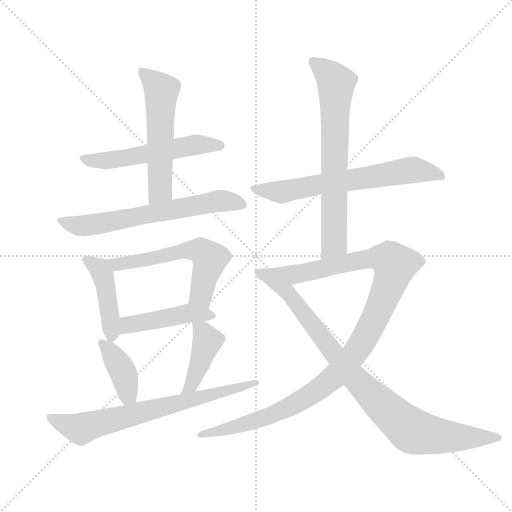
t = 0.00 s
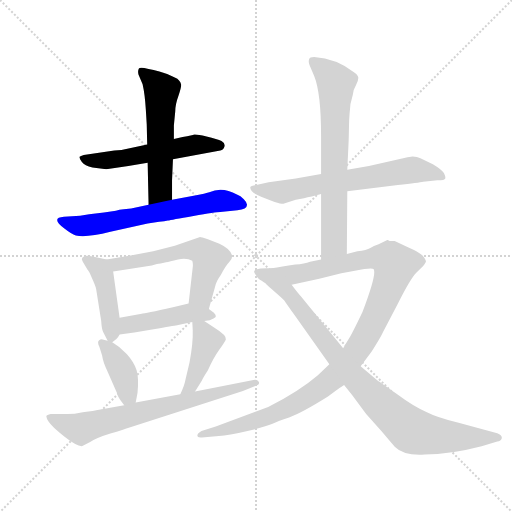
t = 1.99 s
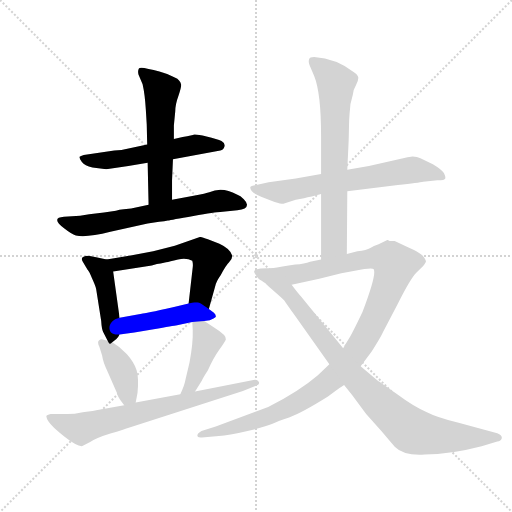
t = 3.98 s
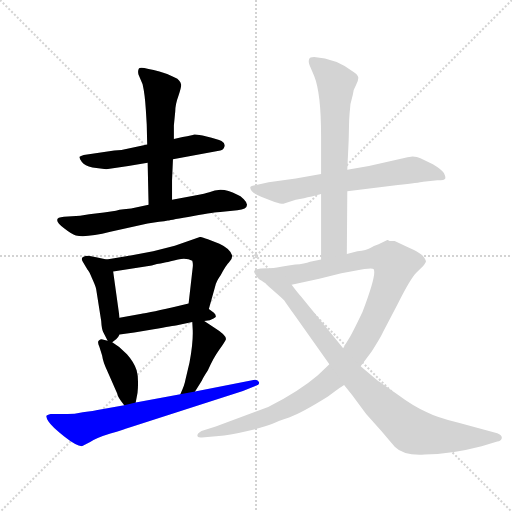
t = 5.97 s
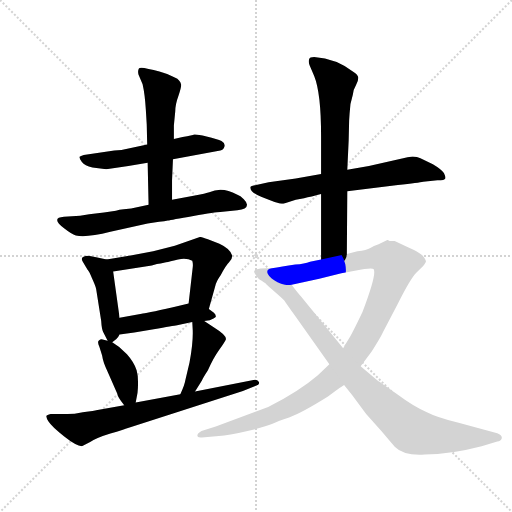
t = 7.96 s
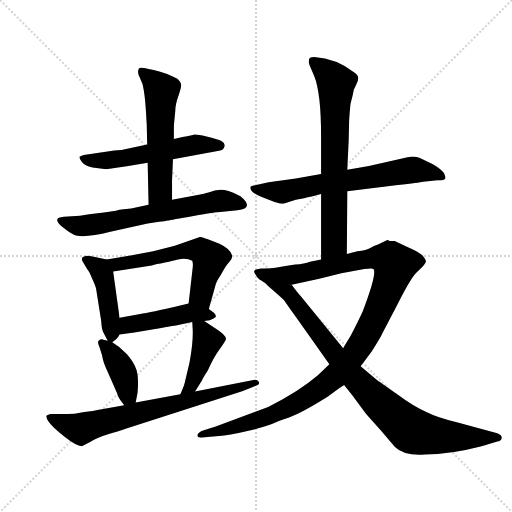
t = 9.95 s

The animated SVG that drew these frames (rendered in a browser with its animation timeline set to each time). Animation: 13 CSS @keyframes rules; one cycle of 9.95 s.

<svg version="1.1" viewBox="0 0 1024 1024" xmlns="http://www.w3.org/2000/svg">
  <g stroke="lightgray" stroke-dasharray="1,1" stroke-width="1" transform="scale(4, 4)">
    <line x1="0" y1="0" x2="256" y2="256"></line>
    <line x1="256" y1="0" x2="0" y2="256"></line>
    <line x1="128" y1="0" x2="128" y2="256"></line>
    <line x1="0" y1="128" x2="256" y2="128"></line>
  </g>
  <g transform="scale(0.92, -0.92) translate(60, -900)">
    <style type="text/css">
      
        @keyframes keyframes0 {
          from {
            stroke: blue;
            stroke-dashoffset: 557;
            stroke-width: 128;
          }
          64% {
            animation-timing-function: step-end;
            stroke: blue;
            stroke-dashoffset: 0;
            stroke-width: 128;
          }
          to {
            stroke: black;
            stroke-width: 1024;
          }
        }
        #make-me-a-hanzi-animation-0 {
          animation: keyframes0 0.7032877604166666s both;
          animation-delay: 0s;
          animation-timing-function: linear;
        }
      
        @keyframes keyframes1 {
          from {
            stroke: blue;
            stroke-dashoffset: 564;
            stroke-width: 128;
          }
          65% {
            animation-timing-function: step-end;
            stroke: blue;
            stroke-dashoffset: 0;
            stroke-width: 128;
          }
          to {
            stroke: black;
            stroke-width: 1024;
          }
        }
        #make-me-a-hanzi-animation-1 {
          animation: keyframes1 0.708984375s both;
          animation-delay: 0.7032877604166666s;
          animation-timing-function: linear;
        }
      
        @keyframes keyframes2 {
          from {
            stroke: blue;
            stroke-dashoffset: 652;
            stroke-width: 128;
          }
          68% {
            animation-timing-function: step-end;
            stroke: blue;
            stroke-dashoffset: 0;
            stroke-width: 128;
          }
          to {
            stroke: black;
            stroke-width: 1024;
          }
        }
        #make-me-a-hanzi-animation-2 {
          animation: keyframes2 0.7805989583333334s both;
          animation-delay: 1.4122721354166665s;
          animation-timing-function: linear;
        }
      
        @keyframes keyframes3 {
          from {
            stroke: blue;
            stroke-dashoffset: 437;
            stroke-width: 128;
          }
          59% {
            animation-timing-function: step-end;
            stroke: blue;
            stroke-dashoffset: 0;
            stroke-width: 128;
          }
          to {
            stroke: black;
            stroke-width: 1024;
          }
        }
        #make-me-a-hanzi-animation-3 {
          animation: keyframes3 0.6056315104166666s both;
          animation-delay: 2.19287109375s;
          animation-timing-function: linear;
        }
      
        @keyframes keyframes4 {
          from {
            stroke: blue;
            stroke-dashoffset: 589;
            stroke-width: 128;
          }
          66% {
            animation-timing-function: step-end;
            stroke: blue;
            stroke-dashoffset: 0;
            stroke-width: 128;
          }
          to {
            stroke: black;
            stroke-width: 1024;
          }
        }
        #make-me-a-hanzi-animation-4 {
          animation: keyframes4 0.7293294270833334s both;
          animation-delay: 2.7985026041666665s;
          animation-timing-function: linear;
        }
      
        @keyframes keyframes5 {
          from {
            stroke: blue;
            stroke-dashoffset: 461;
            stroke-width: 128;
          }
          60% {
            animation-timing-function: step-end;
            stroke: blue;
            stroke-dashoffset: 0;
            stroke-width: 128;
          }
          to {
            stroke: black;
            stroke-width: 1024;
          }
        }
        #make-me-a-hanzi-animation-5 {
          animation: keyframes5 0.6251627604166666s both;
          animation-delay: 3.52783203125s;
          animation-timing-function: linear;
        }
      
        @keyframes keyframes6 {
          from {
            stroke: blue;
            stroke-dashoffset: 398;
            stroke-width: 128;
          }
          56% {
            animation-timing-function: step-end;
            stroke: blue;
            stroke-dashoffset: 0;
            stroke-width: 128;
          }
          to {
            stroke: black;
            stroke-width: 1024;
          }
        }
        #make-me-a-hanzi-animation-6 {
          animation: keyframes6 0.5738932291666666s both;
          animation-delay: 4.152994791666667s;
          animation-timing-function: linear;
        }
      
        @keyframes keyframes7 {
          from {
            stroke: blue;
            stroke-dashoffset: 428;
            stroke-width: 128;
          }
          58% {
            animation-timing-function: step-end;
            stroke: blue;
            stroke-dashoffset: 0;
            stroke-width: 128;
          }
          to {
            stroke: black;
            stroke-width: 1024;
          }
        }
        #make-me-a-hanzi-animation-7 {
          animation: keyframes7 0.5983072916666666s both;
          animation-delay: 4.726888020833334s;
          animation-timing-function: linear;
        }
      
        @keyframes keyframes8 {
          from {
            stroke: blue;
            stroke-dashoffset: 719;
            stroke-width: 128;
          }
          70% {
            animation-timing-function: step-end;
            stroke: blue;
            stroke-dashoffset: 0;
            stroke-width: 128;
          }
          to {
            stroke: black;
            stroke-width: 1024;
          }
        }
        #make-me-a-hanzi-animation-8 {
          animation: keyframes8 0.8351236979166666s both;
          animation-delay: 5.325195312500001s;
          animation-timing-function: linear;
        }
      
        @keyframes keyframes9 {
          from {
            stroke: blue;
            stroke-dashoffset: 672;
            stroke-width: 128;
          }
          69% {
            animation-timing-function: step-end;
            stroke: blue;
            stroke-dashoffset: 0;
            stroke-width: 128;
          }
          to {
            stroke: black;
            stroke-width: 1024;
          }
        }
        #make-me-a-hanzi-animation-9 {
          animation: keyframes9 0.796875s both;
          animation-delay: 6.160319010416668s;
          animation-timing-function: linear;
        }
      
        @keyframes keyframes10 {
          from {
            stroke: blue;
            stroke-dashoffset: 706;
            stroke-width: 128;
          }
          70% {
            animation-timing-function: step-end;
            stroke: blue;
            stroke-dashoffset: 0;
            stroke-width: 128;
          }
          to {
            stroke: black;
            stroke-width: 1024;
          }
        }
        #make-me-a-hanzi-animation-10 {
          animation: keyframes10 0.8245442708333334s both;
          animation-delay: 6.957194010416668s;
          animation-timing-function: linear;
        }
      
        @keyframes keyframes11 {
          from {
            stroke: blue;
            stroke-dashoffset: 1127;
            stroke-width: 128;
          }
          79% {
            animation-timing-function: step-end;
            stroke: blue;
            stroke-dashoffset: 0;
            stroke-width: 128;
          }
          to {
            stroke: black;
            stroke-width: 1024;
          }
        }
        #make-me-a-hanzi-animation-11 {
          animation: keyframes11 1.1671549479166667s both;
          animation-delay: 7.781738281250001s;
          animation-timing-function: linear;
        }
      
        @keyframes keyframes12 {
          from {
            stroke: blue;
            stroke-dashoffset: 925;
            stroke-width: 128;
          }
          75% {
            animation-timing-function: step-end;
            stroke: blue;
            stroke-dashoffset: 0;
            stroke-width: 128;
          }
          to {
            stroke: black;
            stroke-width: 1024;
          }
        }
        #make-me-a-hanzi-animation-12 {
          animation: keyframes12 1.0027669270833333s both;
          animation-delay: 8.948893229166668s;
          animation-timing-function: linear;
        }
      
    </style>
    
      <path d="M 316 554 L 419 573 Q 426 574 428 581.5 Q 430 589 421.5 593.5 Q 413 598 389 603.5 Q 365 609 362 607.5 Q 359 606 337 602 L 318 598 L 260 586 L 204 574 Q 190 574 170 570 L 122 563 Q 115 561 113 559 Q 112 556 118 548 Q 124 540 141 536 L 171 532 L 219 539 L 261 546 L 316 554 Z" fill="lightgray"></path>
    
      <path d="M 314 466 L 314 508 L 316 554 L 318 598 L 318 627 L 321 658 Q 321 673 328 692 Q 334 710 334 716 Q 331 727 321 731 Q 313 736 295 742 Q 276 748 274 748 L 263 750 Q 244 755 242 751 Q 239 746 241 738 L 250 717 Q 255 695 257 662 L 259 629 L 260 586 L 261 546 L 263 455 C 264 425 314 436 314 466 Z" fill="lightgray"></path>
    
      <path d="M 114 431 L 79 429 Q 49 427 80 403 Q 98 389 105 388 Q 128 383 180 396 L 261 414 L 286 418 Q 298 419 305 420.5 Q 312 422 360.5 430.5 Q 409 439 419 439 L 456 443 Q 477 445 477 455 Q 477 460 470 467 Q 463 474 455 477 Q 423 495 395 482 Q 390 480 358 474 L 314 466 L 263 455 L 225 447 L 209 445 Q 199 444 192 442 L 166 438 L 134 434 L 114 431 Z" fill="lightgray"></path>
    
      <path d="M 172 336 L 149 341 Q 131 344 129 344 Q 113 342 120 331 L 130 314 Q 134 310 140 295 Q 147 280 149 272 L 160 202 Q 161 185 164 179 L 174 159 C 178 151 178 151 184 156 L 193 163 Q 197 167 200 173 L 200 209 L 186 310 C 183 334 183 334 172 336 Z" fill="lightgray"></path>
    
      <path d="M 394 228 L 408 278 Q 410 288 420 302 Q 430 322 438 330 Q 445 337 445 344 Q 441 359 417 370 L 392 380 Q 377 385 375 385 L 320 366 L 273 354 L 227 345 L 172 336 C 142 331 156 305 186 310 L 270 323 L 281 326 Q 285 326 289 327 Q 293 328 301 330 Q 308 331 327 336 Q 346 340 358 333 Q 360 326 359 319 L 350 240 C 347 210 386 199 394 228 Z" fill="lightgray"></path>
    
      <path d="M 384 202 L 396 204 Q 406 208 409 211 Q 410 215 405 220 L 394 228 C 371 245 371 245 350 240 L 316 232 Q 254 218 248 218 L 200 209 C 171 203 170 169 200 173 L 232 177 L 274 184 Q 317 192 325 193 L 358 200 L 384 202 Z" fill="lightgray"></path>
    
      <path d="M 174 159 L 163 162 Q 159 163 155 160 Q 151 157 156 146 L 162 127 Q 164 112 174 92 L 195 44 Q 195 38 210 19 C 228 -5 229 -4 235 25 L 239 46 Q 242 78 237 95 Q 232 112 216 130 Q 200 147 184 156 L 174 159 Z" fill="lightgray"></path>
    
      <path d="M 364 49 L 379 73 Q 381 78 392 95 Q 404 122 417 140 Q 429 157 431 162 Q 433 171 407 187 L 384 202 C 359 218 357 220 358 200 L 359 182 Q 360 155 352 112 L 343 74 Q 342 65 332 43 C 320 16 348 24 364 49 Z" fill="lightgray"></path>
    
      <path d="M 210 19 L 149 8 Q 148 7 120 4 Q 101 0 87 0 L 50 0 Q 44 -1 41.5 -3.5 Q 39 -6 45.5 -16.5 Q 52 -27 79 -48.5 Q 106 -70 118 -70 L 136 -61 Q 149 -52 180 -42.5 Q 211 -33 213 -32 L 225 -28 L 468 50 L 495 61 Q 506 64 502.5 70 Q 499 76 491 74 L 364 49 L 332 43 L 235 25 L 210 19 Z" fill="lightgray"></path>
    
      <path d="M 695 484 L 805 498 Q 851 503 860 505 L 891 508 Q 907 508 908 512 Q 909 516 905 524 Q 898 533 881 543 L 854 556 Q 847 560 837 560 L 826 558 L 742 539 L 695 531 L 638 522 L 583 512 L 524 504 L 497 498 Q 485 496 484 493 Q 484 481 509 472 L 537 461 Q 550 457 556 457 L 583 466 L 601 469 Q 616 472 638 478 L 695 484 Z" fill="lightgray"></path>
    
      <path d="M 694 348 L 695 484 L 695 531 L 698 595 L 699 638 L 700 653 Q 700 673 707 694 Q 708 705 714 715 Q 719 725 719 731 Q 719 736 711 742 Q 671 773 623 776 Q 613 776 612 771 Q 610 765 613 758 L 623 735 Q 638 698 638 604 L 638 522 L 638 478 L 638 336 C 638 306 694 318 694 348 Z" fill="lightgray"></path>
    
      <path d="M 798 376 Q 792 376 787 376 L 783 378 L 782 378 L 763 369 Q 752 365 745 361 Q 737 356 717 354 L 694 348 L 638 336 L 614 331 Q 602 326 582 325 Q 552 320 531 317 C 501 313 545 275 574 281 L 634 294 L 682 306 L 732 315 Q 749 318 752 315 Q 760 306 728 222 Q 706 176 698 163 Q 690 150 686 143 L 656 108 L 631 84 Q 589 48 523 15 L 409 -27 L 378 -37 Q 369 -42 369 -47 Q 369 -52 379 -51 L 416 -48 Q 436 -47 478 -37 Q 519 -27 531 -22 Q 542 -16 570 -7 Q 597 3 653 38 L 672 52 Q 676 55 688 63 L 724 104 L 748 136 Q 770 171 773 179 L 804 238 Q 832 294 845 307 L 860 322 Q 863 325 866 331 Q 866 336 858 345 Q 849 353 828 362 L 798 376 Z" fill="lightgray"></path>
    
      <path d="M 531 317 L 520 317 Q 507 317 504 316 Q 487 314 495 304 Q 502 293 508 290 Q 513 287 517 284 Q 520 281 523 278 Q 526 275 531 271 Q 535 267 544 260 Q 553 252 558 247 Q 562 241 581 214 L 656 108 L 688 63 L 705 42 L 736 0 L 770 -38 Q 797 -70 798 -71 Q 818 -91 863 -88 Q 918 -88 987 -70 L 1021 -60 Q 1029 -59 1031 -52 Q 1031 -46 1021 -42 L 937 -19 Q 889 -7 868 4 Q 841 15 802 44 Q 763 72 762 72 L 724 104 L 686 143 L 594 256 Q 589 261 574 281 C 556 305 546 317 531 317 Z" fill="lightgray"></path>
    
    
      <clipPath id="make-me-a-hanzi-clip-0">
        <path d="M 316 554 L 419 573 Q 426 574 428 581.5 Q 430 589 421.5 593.5 Q 413 598 389 603.5 Q 365 609 362 607.5 Q 359 606 337 602 L 318 598 L 260 586 L 204 574 Q 190 574 170 570 L 122 563 Q 115 561 113 559 Q 112 556 118 548 Q 124 540 141 536 L 171 532 L 219 539 L 261 546 L 316 554 Z"></path>
      </clipPath>
      <path clip-path="url(#make-me-a-hanzi-clip-0)" d="M 120 556 L 174 551 L 364 585 L 418 584" fill="none" id="make-me-a-hanzi-animation-0" stroke-dasharray="429 858" stroke-linecap="round"></path>
    
      <clipPath id="make-me-a-hanzi-clip-1">
        <path d="M 314 466 L 314 508 L 316 554 L 318 598 L 318 627 L 321 658 Q 321 673 328 692 Q 334 710 334 716 Q 331 727 321 731 Q 313 736 295 742 Q 276 748 274 748 L 263 750 Q 244 755 242 751 Q 239 746 241 738 L 250 717 Q 255 695 257 662 L 259 629 L 260 586 L 261 546 L 263 455 C 264 425 314 436 314 466 Z"></path>
      </clipPath>
      <path clip-path="url(#make-me-a-hanzi-clip-1)" d="M 247 744 L 291 703 L 289 487 L 268 463" fill="none" id="make-me-a-hanzi-animation-1" stroke-dasharray="436 872" stroke-linecap="round"></path>
    
      <clipPath id="make-me-a-hanzi-clip-2">
        <path d="M 114 431 L 79 429 Q 49 427 80 403 Q 98 389 105 388 Q 128 383 180 396 L 261 414 L 286 418 Q 298 419 305 420.5 Q 312 422 360.5 430.5 Q 409 439 419 439 L 456 443 Q 477 445 477 455 Q 477 460 470 467 Q 463 474 455 477 Q 423 495 395 482 Q 390 480 358 474 L 314 466 L 263 455 L 225 447 L 209 445 Q 199 444 192 442 L 166 438 L 134 434 L 114 431 Z"></path>
      </clipPath>
      <path clip-path="url(#make-me-a-hanzi-clip-2)" d="M 76 416 L 109 409 L 148 412 L 418 464 L 466 457" fill="none" id="make-me-a-hanzi-animation-2" stroke-dasharray="524 1048" stroke-linecap="round"></path>
    
      <clipPath id="make-me-a-hanzi-clip-3">
        <path d="M 172 336 L 149 341 Q 131 344 129 344 Q 113 342 120 331 L 130 314 Q 134 310 140 295 Q 147 280 149 272 L 160 202 Q 161 185 164 179 L 174 159 C 178 151 178 151 184 156 L 193 163 Q 197 167 200 173 L 200 209 L 186 310 C 183 334 183 334 172 336 Z"></path>
      </clipPath>
      <path clip-path="url(#make-me-a-hanzi-clip-3)" d="M 131 333 L 157 315 L 162 305 L 182 168" fill="none" id="make-me-a-hanzi-animation-3" stroke-dasharray="309 618" stroke-linecap="round"></path>
    
      <clipPath id="make-me-a-hanzi-clip-4">
        <path d="M 394 228 L 408 278 Q 410 288 420 302 Q 430 322 438 330 Q 445 337 445 344 Q 441 359 417 370 L 392 380 Q 377 385 375 385 L 320 366 L 273 354 L 227 345 L 172 336 C 142 331 156 305 186 310 L 270 323 L 281 326 Q 285 326 289 327 Q 293 328 301 330 Q 308 331 327 336 Q 346 340 358 333 Q 360 326 359 319 L 350 240 C 347 210 386 199 394 228 Z"></path>
      </clipPath>
      <path clip-path="url(#make-me-a-hanzi-clip-4)" d="M 180 332 L 205 326 L 346 356 L 377 355 L 396 338 L 377 261 L 388 236" fill="none" id="make-me-a-hanzi-animation-4" stroke-dasharray="461 922" stroke-linecap="round"></path>
    
      <clipPath id="make-me-a-hanzi-clip-5">
        <path d="M 384 202 L 396 204 Q 406 208 409 211 Q 410 215 405 220 L 394 228 C 371 245 371 245 350 240 L 316 232 Q 254 218 248 218 L 200 209 C 171 203 170 169 200 173 L 232 177 L 274 184 Q 317 192 325 193 L 358 200 L 384 202 Z"></path>
      </clipPath>
      <path clip-path="url(#make-me-a-hanzi-clip-5)" d="M 205 179 L 218 194 L 352 220 L 400 212" fill="none" id="make-me-a-hanzi-animation-5" stroke-dasharray="333 666" stroke-linecap="round"></path>
    
      <clipPath id="make-me-a-hanzi-clip-6">
        <path d="M 174 159 L 163 162 Q 159 163 155 160 Q 151 157 156 146 L 162 127 Q 164 112 174 92 L 195 44 Q 195 38 210 19 C 228 -5 229 -4 235 25 L 239 46 Q 242 78 237 95 Q 232 112 216 130 Q 200 147 184 156 L 174 159 Z"></path>
      </clipPath>
      <path clip-path="url(#make-me-a-hanzi-clip-6)" d="M 161 153 L 179 137 L 208 90 L 218 42 L 227 32" fill="none" id="make-me-a-hanzi-animation-6" stroke-dasharray="270 540" stroke-linecap="round"></path>
    
      <clipPath id="make-me-a-hanzi-clip-7">
        <path d="M 364 49 L 379 73 Q 381 78 392 95 Q 404 122 417 140 Q 429 157 431 162 Q 433 171 407 187 L 384 202 C 359 218 357 220 358 200 L 359 182 Q 360 155 352 112 L 343 74 Q 342 65 332 43 C 320 16 348 24 364 49 Z"></path>
      </clipPath>
      <path clip-path="url(#make-me-a-hanzi-clip-7)" d="M 365 196 L 391 159 L 356 62 L 336 49" fill="none" id="make-me-a-hanzi-animation-7" stroke-dasharray="300 600" stroke-linecap="round"></path>
    
      <clipPath id="make-me-a-hanzi-clip-8">
        <path d="M 210 19 L 149 8 Q 148 7 120 4 Q 101 0 87 0 L 50 0 Q 44 -1 41.5 -3.5 Q 39 -6 45.5 -16.5 Q 52 -27 79 -48.5 Q 106 -70 118 -70 L 136 -61 Q 149 -52 180 -42.5 Q 211 -33 213 -32 L 225 -28 L 468 50 L 495 61 Q 506 64 502.5 70 Q 499 76 491 74 L 364 49 L 332 43 L 235 25 L 210 19 Z"></path>
      </clipPath>
      <path clip-path="url(#make-me-a-hanzi-clip-8)" d="M 49 -8 L 116 -32 L 495 68" fill="none" id="make-me-a-hanzi-animation-8" stroke-dasharray="591 1182" stroke-linecap="round"></path>
    
      <clipPath id="make-me-a-hanzi-clip-9">
        <path d="M 695 484 L 805 498 Q 851 503 860 505 L 891 508 Q 907 508 908 512 Q 909 516 905 524 Q 898 533 881 543 L 854 556 Q 847 560 837 560 L 826 558 L 742 539 L 695 531 L 638 522 L 583 512 L 524 504 L 497 498 Q 485 496 484 493 Q 484 481 509 472 L 537 461 Q 550 457 556 457 L 583 466 L 601 469 Q 616 472 638 478 L 695 484 Z"></path>
      </clipPath>
      <path clip-path="url(#make-me-a-hanzi-clip-9)" d="M 492 492 L 555 483 L 837 531 L 902 517" fill="none" id="make-me-a-hanzi-animation-9" stroke-dasharray="544 1088" stroke-linecap="round"></path>
    
      <clipPath id="make-me-a-hanzi-clip-10">
        <path d="M 694 348 L 695 484 L 695 531 L 698 595 L 699 638 L 700 653 Q 700 673 707 694 Q 708 705 714 715 Q 719 725 719 731 Q 719 736 711 742 Q 671 773 623 776 Q 613 776 612 771 Q 610 765 613 758 L 623 735 Q 638 698 638 604 L 638 522 L 638 478 L 638 336 C 638 306 694 318 694 348 Z"></path>
      </clipPath>
      <path clip-path="url(#make-me-a-hanzi-clip-10)" d="M 621 765 L 653 740 L 670 718 L 666 371 L 644 344" fill="none" id="make-me-a-hanzi-animation-10" stroke-dasharray="578 1156" stroke-linecap="round"></path>
    
      <clipPath id="make-me-a-hanzi-clip-11">
        <path d="M 798 376 Q 792 376 787 376 L 783 378 L 782 378 L 763 369 Q 752 365 745 361 Q 737 356 717 354 L 694 348 L 638 336 L 614 331 Q 602 326 582 325 Q 552 320 531 317 C 501 313 545 275 574 281 L 634 294 L 682 306 L 732 315 Q 749 318 752 315 Q 760 306 728 222 Q 706 176 698 163 Q 690 150 686 143 L 656 108 L 631 84 Q 589 48 523 15 L 409 -27 L 378 -37 Q 369 -42 369 -47 Q 369 -52 379 -51 L 416 -48 Q 436 -47 478 -37 Q 519 -27 531 -22 Q 542 -16 570 -7 Q 597 3 653 38 L 672 52 Q 676 55 688 63 L 724 104 L 748 136 Q 770 171 773 179 L 804 238 Q 832 294 845 307 L 860 322 Q 863 325 866 331 Q 866 336 858 345 Q 849 353 828 362 L 798 376 Z"></path>
      </clipPath>
      <path clip-path="url(#make-me-a-hanzi-clip-11)" d="M 537 313 L 592 305 L 761 340 L 784 337 L 799 324 L 767 235 L 729 159 L 707 125 L 660 75 L 588 25 L 528 -3 L 447 -30 L 376 -44" fill="none" id="make-me-a-hanzi-animation-11" stroke-dasharray="999 1998" stroke-linecap="round"></path>
    
      <clipPath id="make-me-a-hanzi-clip-12">
        <path d="M 531 317 L 520 317 Q 507 317 504 316 Q 487 314 495 304 Q 502 293 508 290 Q 513 287 517 284 Q 520 281 523 278 Q 526 275 531 271 Q 535 267 544 260 Q 553 252 558 247 Q 562 241 581 214 L 656 108 L 688 63 L 705 42 L 736 0 L 770 -38 Q 797 -70 798 -71 Q 818 -91 863 -88 Q 918 -88 987 -70 L 1021 -60 Q 1029 -59 1031 -52 Q 1031 -46 1021 -42 L 937 -19 Q 889 -7 868 4 Q 841 15 802 44 Q 763 72 762 72 L 724 104 L 686 143 L 594 256 Q 589 261 574 281 C 556 305 546 317 531 317 Z"></path>
      </clipPath>
      <path clip-path="url(#make-me-a-hanzi-clip-12)" d="M 505 305 L 526 300 L 565 265 L 706 84 L 828 -31 L 895 -48 L 1024 -53" fill="none" id="make-me-a-hanzi-animation-12" stroke-dasharray="797 1594" stroke-linecap="round"></path>
    
  </g>
</svg>
